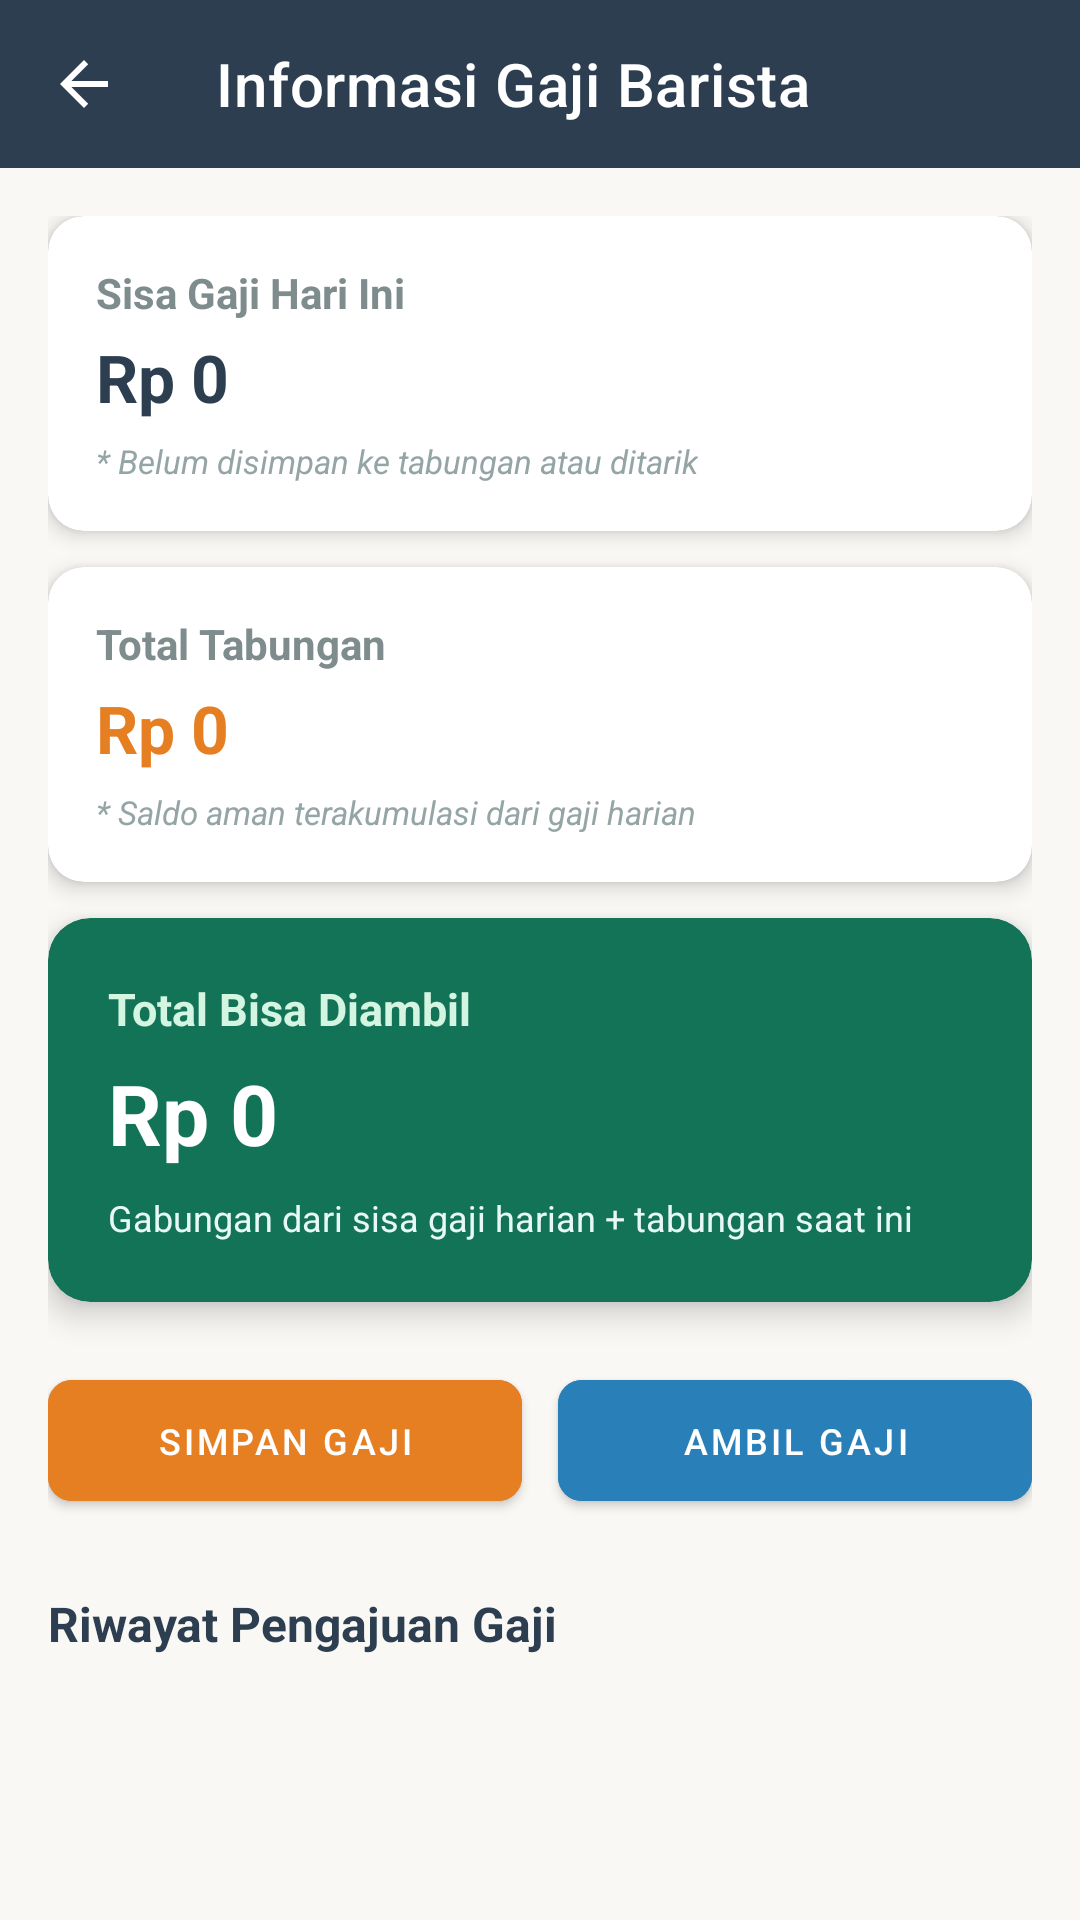

This screen was rendered from an Android layout file. Write that file and the resources it references.
<!-- AndroidManifest.xml: activity theme Theme.Kayuhan.NoActionBar -->
<!-- res/layout/activity_gaji_barista.xml -->
<?xml version="1.0" encoding="utf-8"?>
<LinearLayout xmlns:android="http://schemas.android.com/apk/res/android"
    xmlns:app="http://schemas.android.com/apk/res-auto"
    xmlns:tools="http://schemas.android.com/tools"
    android:layout_width="match_parent"
    android:layout_height="match_parent"
    android:orientation="vertical"
    android:background="#FAF8F5">

    
    <androidx.appcompat.widget.Toolbar
        android:id="@+id/toolbarGaji"
        android:layout_width="match_parent"
        android:layout_height="?attr/actionBarSize"
        android:background="#2C3E50"
        app:title="Informasi Gaji Barista"
        app:titleTextColor="#FFFFFF"
        app:navigationIcon="?attr/homeAsUpIndicator"
        android:theme="@style/ThemeOverlay.AppCompat.Dark.ActionBar" />

    <androidx.core.widget.NestedScrollView
        android:layout_width="match_parent"
        android:layout_height="match_parent"
        android:fillViewport="true">

        <LinearLayout
            android:layout_width="match_parent"
            android:layout_height="wrap_content"
            android:orientation="vertical"
            android:padding="16dp">

            
            <androidx.cardview.widget.CardView
                android:layout_width="match_parent"
                android:layout_height="wrap_content"
                android:layout_marginBottom="12dp"
                app:cardCornerRadius="12dp"
                app:cardElevation="4dp"
                app:cardBackgroundColor="#FFFFFF">

                <LinearLayout
                    android:layout_width="match_parent"
                    android:layout_height="wrap_content"
                    android:orientation="vertical"
                    android:padding="16dp">

                    <TextView
                        android:layout_width="wrap_content"
                        android:layout_height="wrap_content"
                        android:text="Sisa Gaji Hari Ini"
                        android:textSize="14sp"
                        android:textColor="#7F8C8D"
                        android:textStyle="bold" />

                    <TextView
                        android:id="@+id/tvSisaGajiHarian"
                        android:layout_width="wrap_content"
                        android:layout_height="wrap_content"
                        android:text="Rp 0"
                        android:textSize="22sp"
                        android:textColor="#2C3E50"
                        android:textStyle="bold"
                        android:layout_marginTop="4dp" />

                    <TextView
                        android:layout_width="wrap_content"
                        android:layout_height="wrap_content"
                        android:text="* Belum disimpan ke tabungan atau ditarik"
                        android:textSize="11sp"
                        android:textColor="#95A5A6"
                        android:layout_marginTop="6dp"
                        android:textStyle="italic" />
                </LinearLayout>
            </androidx.cardview.widget.CardView>

            
            <androidx.cardview.widget.CardView
                android:layout_width="match_parent"
                android:layout_height="wrap_content"
                android:layout_marginBottom="12dp"
                app:cardCornerRadius="12dp"
                app:cardElevation="4dp"
                app:cardBackgroundColor="#FFFFFF">

                <LinearLayout
                    android:layout_width="match_parent"
                    android:layout_height="wrap_content"
                    android:orientation="vertical"
                    android:padding="16dp">

                    <TextView
                        android:layout_width="wrap_content"
                        android:layout_height="wrap_content"
                        android:text="Total Tabungan"
                        android:textSize="14sp"
                        android:textColor="#7F8C8D"
                        android:textStyle="bold" />

                    <TextView
                        android:id="@+id/tvTotalTabungan"
                        android:layout_width="wrap_content"
                        android:layout_height="wrap_content"
                        android:text="Rp 0"
                        android:textSize="22sp"
                        android:textColor="#E67E22"
                        android:textStyle="bold"
                        android:layout_marginTop="4dp" />

                    <TextView
                        android:layout_width="wrap_content"
                        android:layout_height="wrap_content"
                        android:text="* Saldo aman terakumulasi dari gaji harian"
                        android:textSize="11sp"
                        android:textColor="#95A5A6"
                        android:layout_marginTop="6dp"
                        android:textStyle="italic" />
                </LinearLayout>
            </androidx.cardview.widget.CardView>

            
            <androidx.cardview.widget.CardView
                android:layout_width="match_parent"
                android:layout_height="wrap_content"
                android:layout_marginBottom="20dp"
                app:cardCornerRadius="14dp"
                app:cardElevation="6dp"
                app:cardBackgroundColor="#137356">

                <LinearLayout
                    android:layout_width="match_parent"
                    android:layout_height="wrap_content"
                    android:orientation="vertical"
                    android:padding="20dp">

                    <TextView
                        android:layout_width="wrap_content"
                        android:layout_height="wrap_content"
                        android:text="Total Bisa Diambil"
                        android:textSize="15sp"
                        android:textColor="#D5F5E3"
                        android:textStyle="bold" />

                    <TextView
                        android:id="@+id/tvSisaGajiTotal"
                        android:layout_width="wrap_content"
                        android:layout_height="wrap_content"
                        android:text="Rp 0"
                        android:textSize="28sp"
                        android:textColor="#FFFFFF"
                        android:textStyle="bold"
                        android:layout_marginTop="6dp" />

                    <TextView
                        android:layout_width="wrap_content"
                        android:layout_height="wrap_content"
                        android:text="Gabungan dari sisa gaji harian + tabungan saat ini"
                        android:textSize="12sp"
                        android:textColor="#E8F8F5"
                        android:layout_marginTop="8dp" />
                </LinearLayout>
            </androidx.cardview.widget.CardView>

            
            <LinearLayout
                android:layout_width="match_parent"
                android:layout_height="wrap_content"
                android:orientation="horizontal"
                android:weightSum="2"
                android:layout_marginBottom="24dp">

                <com.google.android.material.button.MaterialButton
                    android:id="@+id/btnSimpanGaji"
                    android:layout_width="0dp"
                    android:layout_height="wrap_content"
                    android:layout_weight="1"
                    android:text="SIMPAN GAJI"
                    android:textSize="12sp"
                    android:textColor="#FFFFFF"
                    android:backgroundTint="#E67E22"
                    android:layout_marginEnd="6dp"
                    app:cornerRadius="8dp"
                    android:paddingVertical="12dp"
                    app:iconGravity="textStart" />

                <com.google.android.material.button.MaterialButton
                    android:id="@+id/btnAmbilGaji"
                    android:layout_width="0dp"
                    android:layout_height="wrap_content"
                    android:layout_weight="1"
                    android:text="AMBIL GAJI"
                    android:textSize="12sp"
                    android:textColor="#FFFFFF"
                    android:backgroundTint="#2980B9"
                    android:layout_marginStart="6dp"
                    app:cornerRadius="8dp"
                    android:paddingVertical="12dp"
                    app:iconGravity="textStart" />

            </LinearLayout>

            
            <TextView
                android:layout_width="wrap_content"
                android:layout_height="wrap_content"
                android:text="Riwayat Pengajuan Gaji"
                android:textSize="16sp"
                android:textColor="#2C3E50"
                android:textStyle="bold"
                android:layout_marginBottom="10dp"/>

            
            <androidx.recyclerview.widget.RecyclerView
                android:id="@+id/rvRiwayatGaji"
                android:layout_width="match_parent"
                android:layout_height="wrap_content"
                android:nestedScrollingEnabled="false"
                tools:listitem="@layout/item_riwayat_gaji" />

        </LinearLayout>
    </androidx.core.widget.NestedScrollView>

</LinearLayout>
<!-- res/layout/item_riwayat_gaji.xml (included above) -->
<?xml version="1.0" encoding="utf-8"?>
<androidx.cardview.widget.CardView xmlns:android="http://schemas.android.com/apk/res/android"
    xmlns:app="http://schemas.android.com/apk/res-auto"
    android:layout_width="match_parent"
    android:layout_height="wrap_content"
    android:layout_marginHorizontal="2dp"
    android:layout_marginVertical="6dp"
    app:cardCornerRadius="10dp"
    app:cardElevation="2dp"
    app:cardBackgroundColor="#FFFFFF">

    <LinearLayout
        android:layout_width="match_parent"
        android:layout_height="wrap_content"
        android:orientation="horizontal"
        android:padding="14dp"
        android:gravity="center_vertical">

        
        <ImageView
            android:id="@+id/ivTipeIcon"
            android:layout_width="38dp"
            android:layout_height="38dp"
            android:background="@android:drawable/dialog_holo_light_frame"
            android:padding="8dp"
            android:scaleType="centerInside"
            android:src="@android:drawable/ic_menu_upload_you_tube"
            android:layout_marginEnd="12dp"
            app:tint="#E67E22" />

        <LinearLayout
            android:layout_width="0dp"
            android:layout_height="wrap_content"
            android:orientation="vertical"
            android:layout_weight="1">

            <TextView
                android:id="@+id/tvRiwayatTipe"
                android:layout_width="wrap_content"
                android:layout_height="wrap_content"
                android:text="Penyimpanan Gaji"
                android:textSize="14sp"
                android:textStyle="bold"
                android:textColor="#2C3E50" />

            <TextView
                android:id="@+id/tvRiwayatTanggal"
                android:layout_width="wrap_content"
                android:layout_height="wrap_content"
                android:text="2026-06-16"
                android:textSize="12sp"
                android:textColor="#7F8C8D"
                android:layout_marginTop="2dp" />

            <TextView
                android:id="@+id/tvRiwayatCatatan"
                android:layout_width="wrap_content"
                android:layout_height="wrap_content"
                android:text="Catatan: -"
                android:textSize="11sp"
                android:textColor="#95A5A6"
                android:layout_marginTop="4dp"
                android:visibility="gone" />
        </LinearLayout>

        
        <LinearLayout
            android:layout_width="wrap_content"
            android:layout_height="wrap_content"
            android:orientation="vertical"
            android:gravity="end">

            <TextView
                android:id="@+id/tvRiwayatNominal"
                android:layout_width="wrap_content"
                android:layout_height="wrap_content"
                android:text="Rp 120.000"
                android:textSize="14sp"
                android:textStyle="bold"
                android:textColor="#2C3E50" />

            
            <TextView
                android:id="@+id/tvRiwayatStatus"
                android:layout_width="wrap_content"
                android:layout_height="wrap_content"
                android:text="Menunggu"
                android:textSize="10sp"
                android:textStyle="bold"
                android:textColor="#FFFFFF"
                android:background="#F39C12"
                android:paddingHorizontal="8dp"
                android:paddingVertical="3dp"
                android:layout_marginTop="4dp"
                android:gravity="center" />
        </LinearLayout>

    </LinearLayout>
</androidx.cardview.widget.CardView>
<!-- resources referenced by this layout -->
<resources>
  <style name="Theme.Kayuhan.NoActionBar" parent="Theme.MaterialComponents.DayNight.NoActionBar">
          <item name="colorPrimary">@color/hijau_utama</item>
          <item name="colorPrimaryVariant">@color/hijau_cerah</item>
          <item name="colorOnPrimary">@color/white</item>
          <item name="colorSecondary">@color/teal_200</item>
          <item name="colorSecondaryVariant">@color/teal_700</item>
          <item name="colorOnSecondary">@color/black</item>
          <item name="android:statusBarColor">?attr/colorPrimaryVariant</item>
      </style>
  <!-- not gathered from this repository: default colours our renderer supplied (Android Studio template values) -->
  <color name="teal_200">#FF03DAC5</color>
  <color name="teal_700">#FF018786</color>
  <color name="black">#FF000000</color>
  <color name="white">#FFFFFFFF</color>
</resources>
